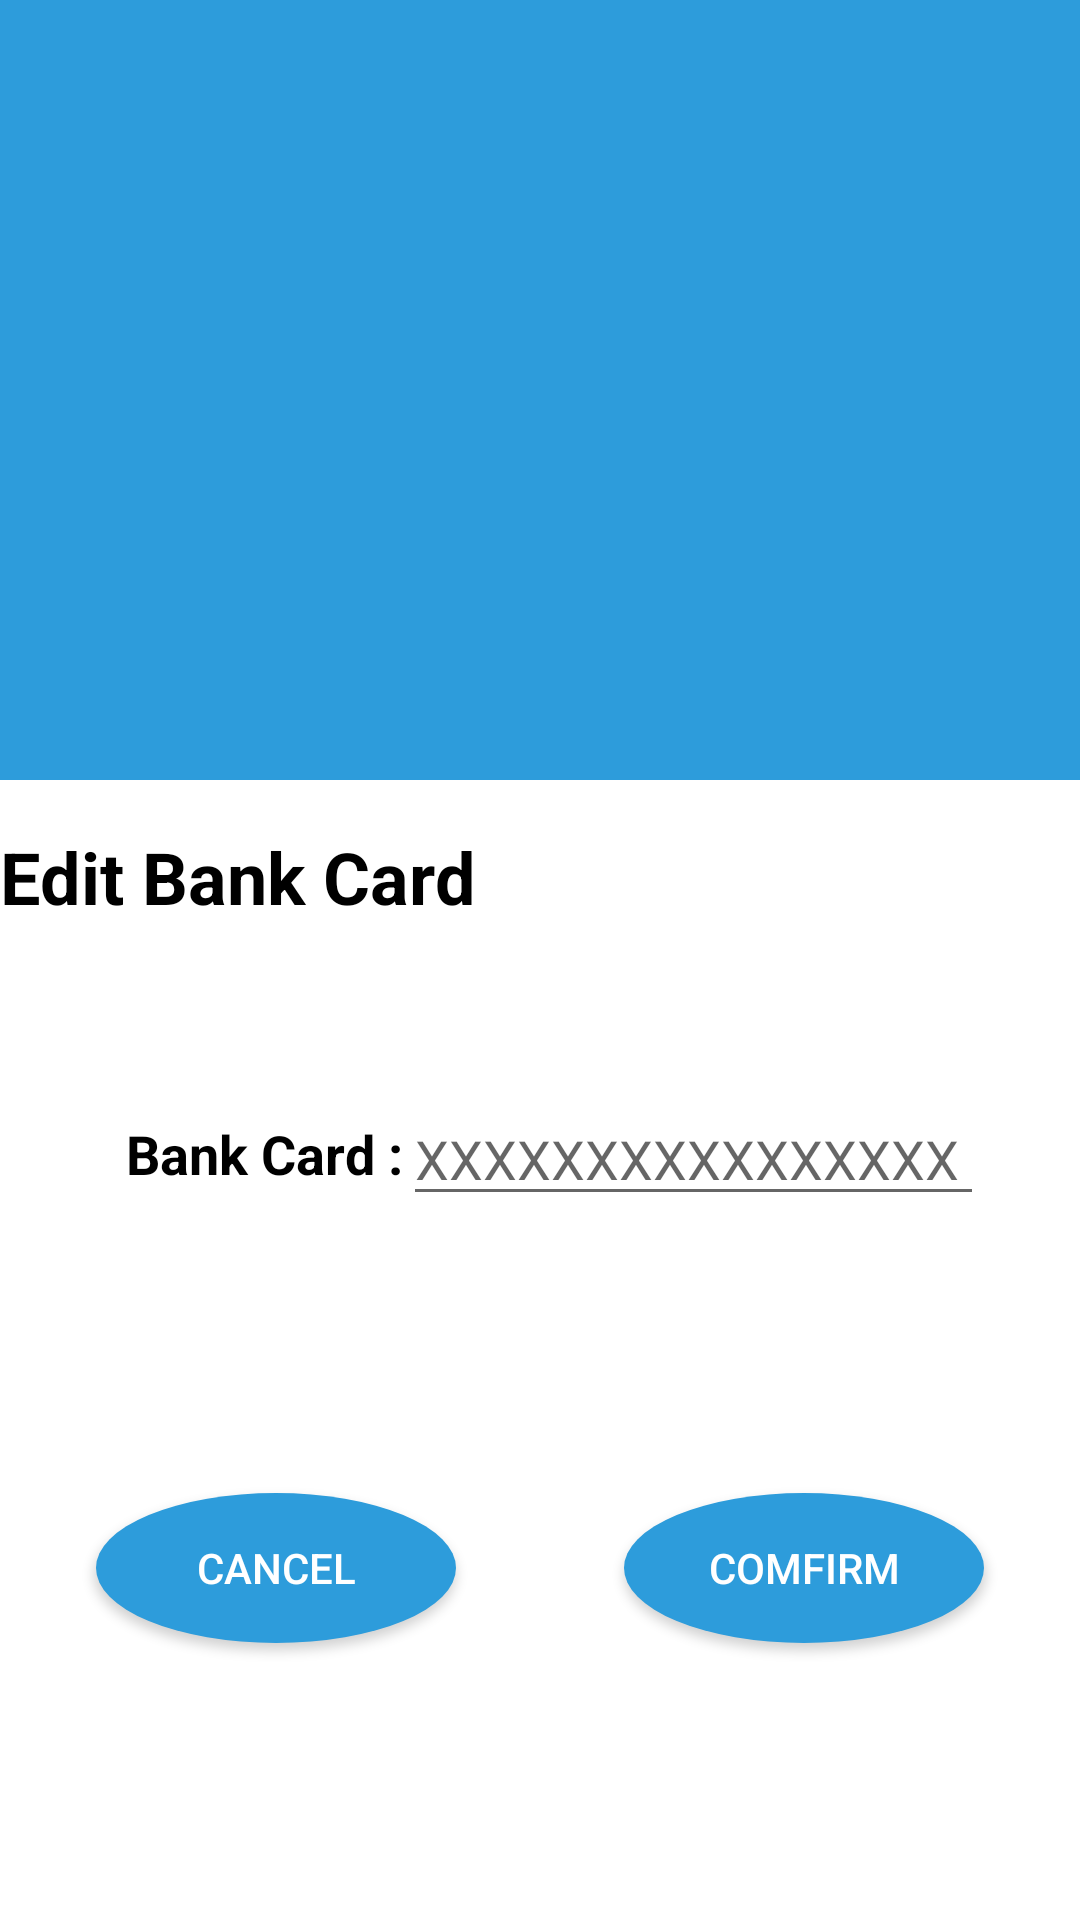

Layout XML and referenced resources for this Android screen:
<!-- AndroidManifest.xml: application theme Theme.AndroidAssignment -->
<!-- res/layout/activity_edit_bank_card.xml -->
<?xml version="1.0" encoding="utf-8"?>
<ScrollView
    xmlns:app="http://schemas.android.com/apk/res-auto"
    xmlns:tools="http://schemas.android.com/tools"
    xmlns:android="http://schemas.android.com/apk/res/android"
    android:tag="ProfileFragment"
    android:layout_width="match_parent"
    android:layout_height="match_parent"
    android:fillViewport="true">

    <androidx.constraintlayout.widget.ConstraintLayout
        android:layout_width="match_parent"
        android:layout_height="wrap_content"
        tools:context=".profile">

        <View
            android:id="@+id/view"
            android:layout_width="0dp"
            android:layout_height="260dp"
            android:background="@drawable/footer"
            app:layout_constraintEnd_toEndOf="parent"
            app:layout_constraintHorizontal_bias="1.0"
            app:layout_constraintStart_toStartOf="parent"
            app:layout_constraintTop_toTopOf="parent" />

        <ImageView
            android:id="@+id/profilePicture"
            android:layout_width="150dp"
            android:layout_height="150dp"

            android:layout_marginTop="8dp"
            android:contentDescription="@string/profilepicture"
            app:layout_constraintEnd_toEndOf="parent"
            app:layout_constraintStart_toStartOf="parent"
            app:layout_constraintTop_toTopOf="parent"
            app:srcCompat="@drawable/ic_baseline_perm_identity_24" />

        <TextView
            android:id="@+id/txtProfileUsername"
            android:layout_width="wrap_content"
            android:layout_height="wrap_content"
            android:layout_marginTop="8dp"
            android:textColor="#FFFFFF"
            android:textSize="24sp"
            android:textStyle="bold"
            app:layout_constraintEnd_toEndOf="parent"
            app:layout_constraintHorizontal_bias="0.501"
            app:layout_constraintStart_toStartOf="parent"
            app:layout_constraintTop_toBottomOf="@+id/profilePicture" />

        <Button
            android:id="@+id/btnConfirmEdit"
            android:layout_width="wrap_content"
            android:layout_height="wrap_content"
            android:layout_marginTop="32dp"
            android:layout_marginEnd="32dp"
            android:layout_marginBottom="32dp"
            android:background="@drawable/btn"
            android:text="@string/comfirm"
            android:textColor="#FFFFFF"
            app:layout_constraintBottom_toBottomOf="parent"
            app:layout_constraintEnd_toEndOf="parent"
            app:layout_constraintTop_toBottomOf="@+id/editTextBankCard" />

        <Button
            android:id="@+id/btnCancel"
            android:layout_width="wrap_content"
            android:layout_height="wrap_content"
            android:layout_marginStart="32dp"
            android:layout_marginTop="32dp"
            android:layout_marginBottom="32dp"
            android:background="@drawable/btn"
            android:text="@string/cancel"
            android:textColor="#FFFFFF"
            app:layout_constraintBottom_toBottomOf="parent"
            app:layout_constraintStart_toStartOf="parent"
            app:layout_constraintTop_toBottomOf="@+id/editTextBankCard" />

        <ImageView
            android:id="@+id/imageView13"
            android:layout_width="40dp"
            android:layout_height="20dp"
            android:layout_marginStart="2dp"
            android:contentDescription="@string/bankcard"
            app:layout_constraintBottom_toBottomOf="@+id/bankCard2"
            app:layout_constraintStart_toStartOf="parent"
            app:layout_constraintTop_toTopOf="@+id/bankCard2"
            app:srcCompat="@drawable/ic_baseline_credit_card_24" />

        <TextView
            android:id="@+id/bankCard2"
            android:layout_width="wrap_content"
            android:layout_height="wrap_content"
            android:layout_marginTop="64dp"
            android:text="@string/BankCard"
            android:textColor="#000000"
            android:textColorHint="#FFFFFF"
            android:textSize="18sp"
            android:textStyle="bold"
            app:layout_constraintBottom_toBottomOf="@+id/view6"
            app:layout_constraintStart_toEndOf="@+id/imageView13"
            app:layout_constraintTop_toBottomOf="@+id/textView3" />

        <TextView
            android:id="@+id/textView3"
            android:layout_width="wrap_content"
            android:layout_height="wrap_content"
            android:layout_marginTop="16dp"
            android:text="Edit Bank Card"
            android:textColor="#000000"
            android:textColorHint="#FFFFFF"
            android:textSize="24sp"
            android:textStyle="bold"
            app:layout_constraintStart_toStartOf="parent"
            app:layout_constraintTop_toBottomOf="@+id/view" />

        <EditText
            android:id="@+id/editTextBankCard"
            android:layout_width="0dp"
            android:layout_height="wrap_content"
            android:layout_marginEnd="32dp"
            android:autofillHints=""
            android:ems="10"
            android:hint="XXXXXXXXXXXXXXXX"
            android:maxLength="16"
            android:inputType="phone"
            app:layout_constraintBottom_toBottomOf="@+id/bankCard2"
            app:layout_constraintEnd_toEndOf="parent"
            app:layout_constraintHorizontal_bias="0.0"
            app:layout_constraintStart_toEndOf="@+id/bankCard2"
            app:layout_constraintTop_toTopOf="@+id/bankCard2" />

    </androidx.constraintlayout.widget.ConstraintLayout>
</ScrollView>
<!-- resources referenced by this layout -->
<resources>
  <!-- drawable btn (drawable) -->
  <?xml version="1.0" encoding="utf-8"?>
  <shape xmlns:android="http://schemas.android.com/apk/res/android"
      android:shape="oval"
      >
  
      <corners
          android:bottomLeftRadius="30dp"
          android:bottomRightRadius="30dp"
          android:radius="60dp"
          android:topLeftRadius="30dp"
          android:topRightRadius="30dp" />
  
      <solid android:color="@color/btnColor" />
  
      <padding
          android:bottom="0dp"
          android:left="0dp"
          android:right="0dp"
          android:top="0dp" />
  
      <size
          android:height="50dp"
          android:width="120dp" />
  
  </shape>
  <!-- drawable footer (drawable) -->
  <?xml version="1.0" encoding="utf-8"?>
  <shape xmlns:android="http://schemas.android.com/apk/res/android"
      android:shape="rectangle"
      >
  
  
  
      <solid android:color="@color/btnColor" />
  
      <padding
          android:bottom="0dp"
          android:left="0dp"
          android:right="0dp"
          android:top="0dp" />
  
      <size
          android:height="60dp"
          android:width="120dp" />
  
  </shape>
  <string name="BankCard">Bank Card :</string>
  <string name="bankcard">Bank Card :</string>
  <string name="cancel">Cancel</string>
  <string name="comfirm">Comfirm</string>
  <string name="profilepicture">Profile Pciture</string>
  <style name="Theme.AndroidAssignment" parent="Theme.MaterialComponents.DayNight.DarkActionBar">
          
          <item name="colorPrimary">@color/saturated_white_blue</item>
          <item name="colorPrimaryVariant">@color/black</item>
          <item name="colorOnPrimary">@color/desaturated_blue</item>
          
          <item name="colorSecondary">@color/teal_200</item>
          <item name="colorSecondaryVariant">@color/teal_700</item>
          <item name="colorOnSecondary">@color/black</item>
          
          <item name="android:statusBarColor" tools:targetApi="l">?attr/colorPrimaryVariant</item>
          
      </style>
  <color name="btnColor">#2D9CDB</color>
  <color name="saturated_white_blue">#2D9CDB</color>
  <color name="black">#FF000000</color>
  <color name="desaturated_blue">#19b6e6</color>
  <color name="teal_200">#FF03DAC5</color>
  <color name="teal_700">#FF018786</color>
</resources>
